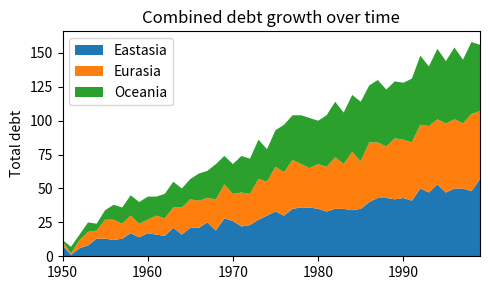

Recreate this plot in Python.
import matplotlib.pyplot as plt
import numpy as np
np.random.seed(444)
# fig,_ = plt.subplots()

# print(type(fig))

# one_tick = fig.axes[0].yaxis.get_major_ticks()[0]

# print(type(one_tick))

# fig, ax = plt.subplots()

rng = np.arange(50)
rnd = np.random.randint(0, 10, size=(3, rng.size))
yrs = 1950 + rng







rng = np.arange(50)
rnd = np.random.randint(0, 10, size=(3, rng.size))
yrs = 1950 + rng
fig, ax = plt.subplots(figsize=(5, 3))
ax.stackplot(yrs, rng + rnd, labels=['Eastasia', 'Eurasia', 'Oceania'])
ax.set_title('Combined debt growth over time')
ax.legend(loc='upper left')
ax.set_ylabel('Total debt')
ax.set_xlim(xmin=yrs[0], xmax=yrs[-1])
fig.tight_layout()
plt.show()
